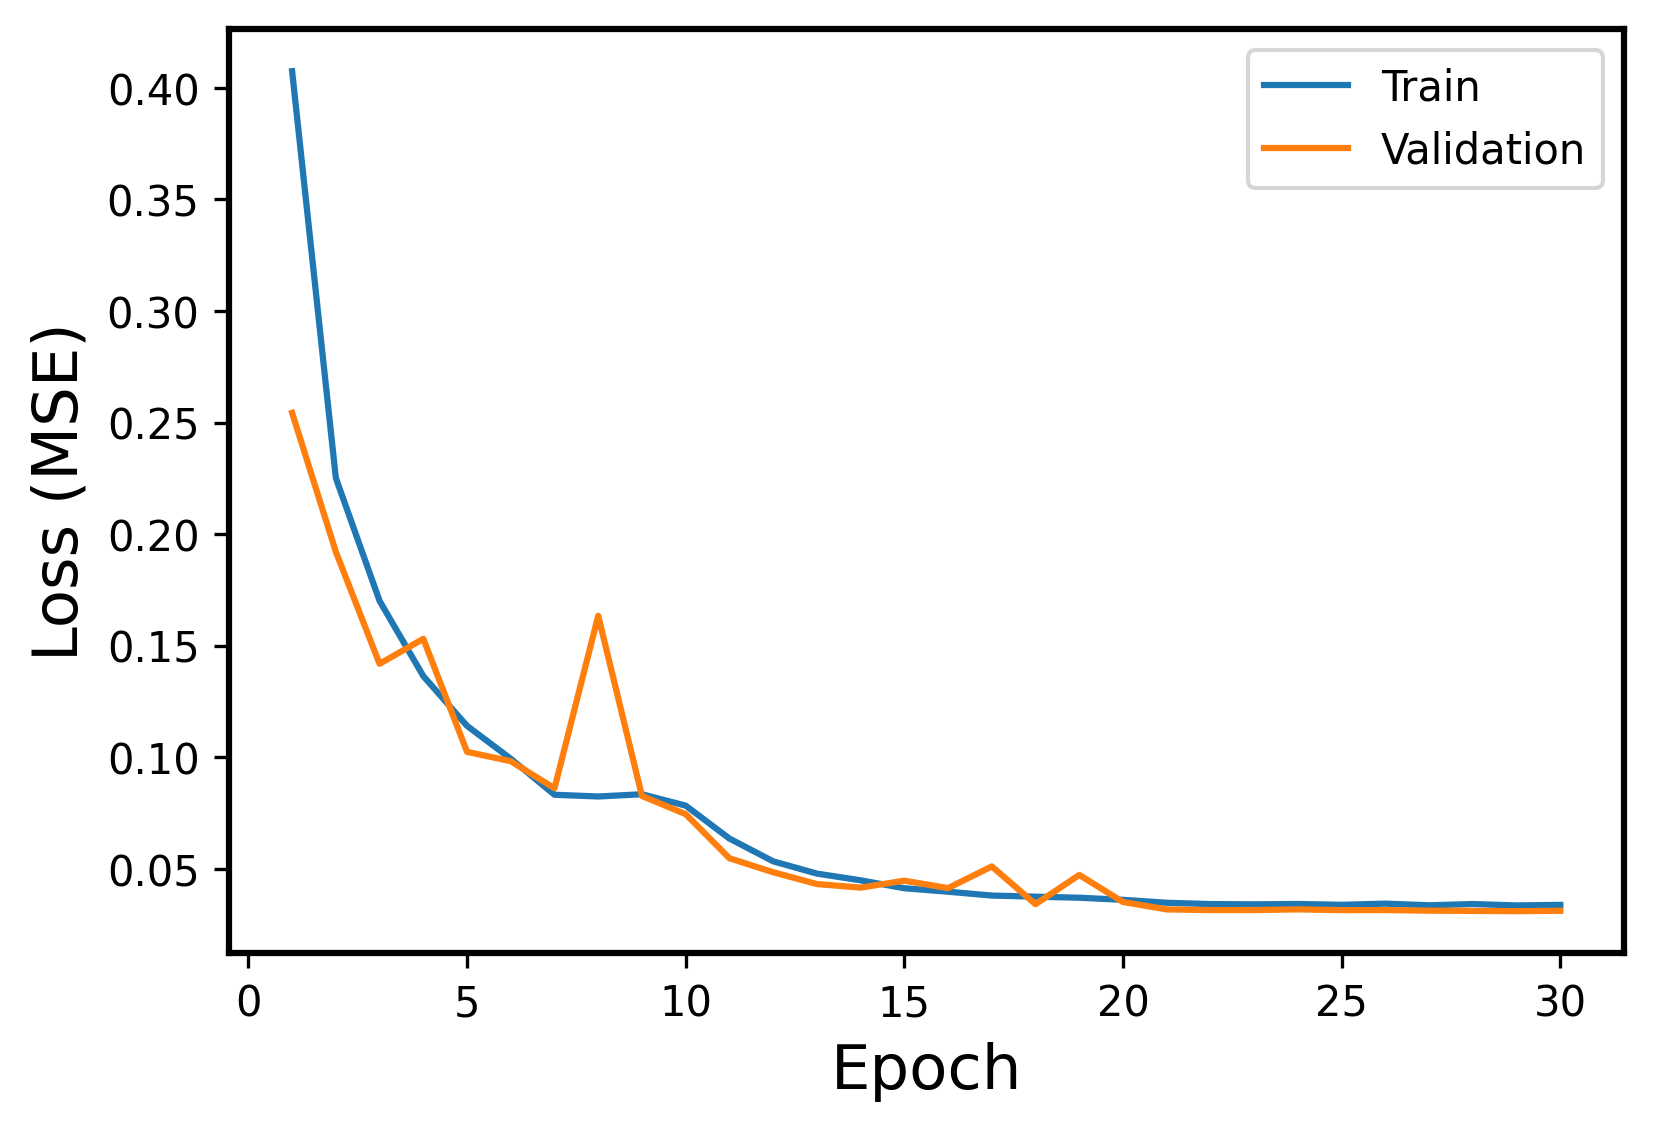

Values plotted in this chart, from the file beside it:
Epoch, Events, Error
1, Train, 0.4075
1, Validation, 0.2544
2, Train, 0.2251
2, Validation, 0.1921
3, Train, 0.1701
3, Validation, 0.1419
4, Train, 0.1364
4, Validation, 0.1531
5, Train, 0.114
5, Validation, 0.1024
6, Train, 0.09931
6, Validation, 0.0982
7, Train, 0.08316
7, Validation, 0.08608
8, Train, 0.08239
8, Validation, 0.1634
9, Train, 0.08339
9, Validation, 0.08261
10, Train, 0.0783
10, Validation, 0.07447
11, Train, 0.06354
11, Validation, 0.05471
12, Train, 0.05333
12, Validation, 0.04844
13, Train, 0.04783
13, Validation, 0.04315
14, Train, 0.04481
14, Validation, 0.04154
15, Train, 0.04126
15, Validation, 0.04464
16, Train, 0.03971
16, Validation, 0.04132
17, Train, 0.03799
17, Validation, 0.05104
18, Train, 0.03749
18, Validation, 0.03413
19, Train, 0.03702
19, Validation, 0.04722
20, Train, 0.03607
20, Validation, 0.0351
21, Train, 0.03475
21, Validation, 0.03178
22, Train, 0.03416
22, Validation, 0.03149
23, Train, 0.03405
23, Validation, 0.0315
24, Train, 0.0342
24, Validation, 0.03179
25, Train, 0.03383
25, Validation, 0.03146
26, Train, 0.03436
26, Validation, 0.03149
27, Train, 0.03362
27, Validation, 0.03122
28, Train, 0.03418
28, Validation, 0.03111
29, Train, 0.03356
29, Validation, 0.03099
30, Train, 0.0338
30, Validation, 0.03116
